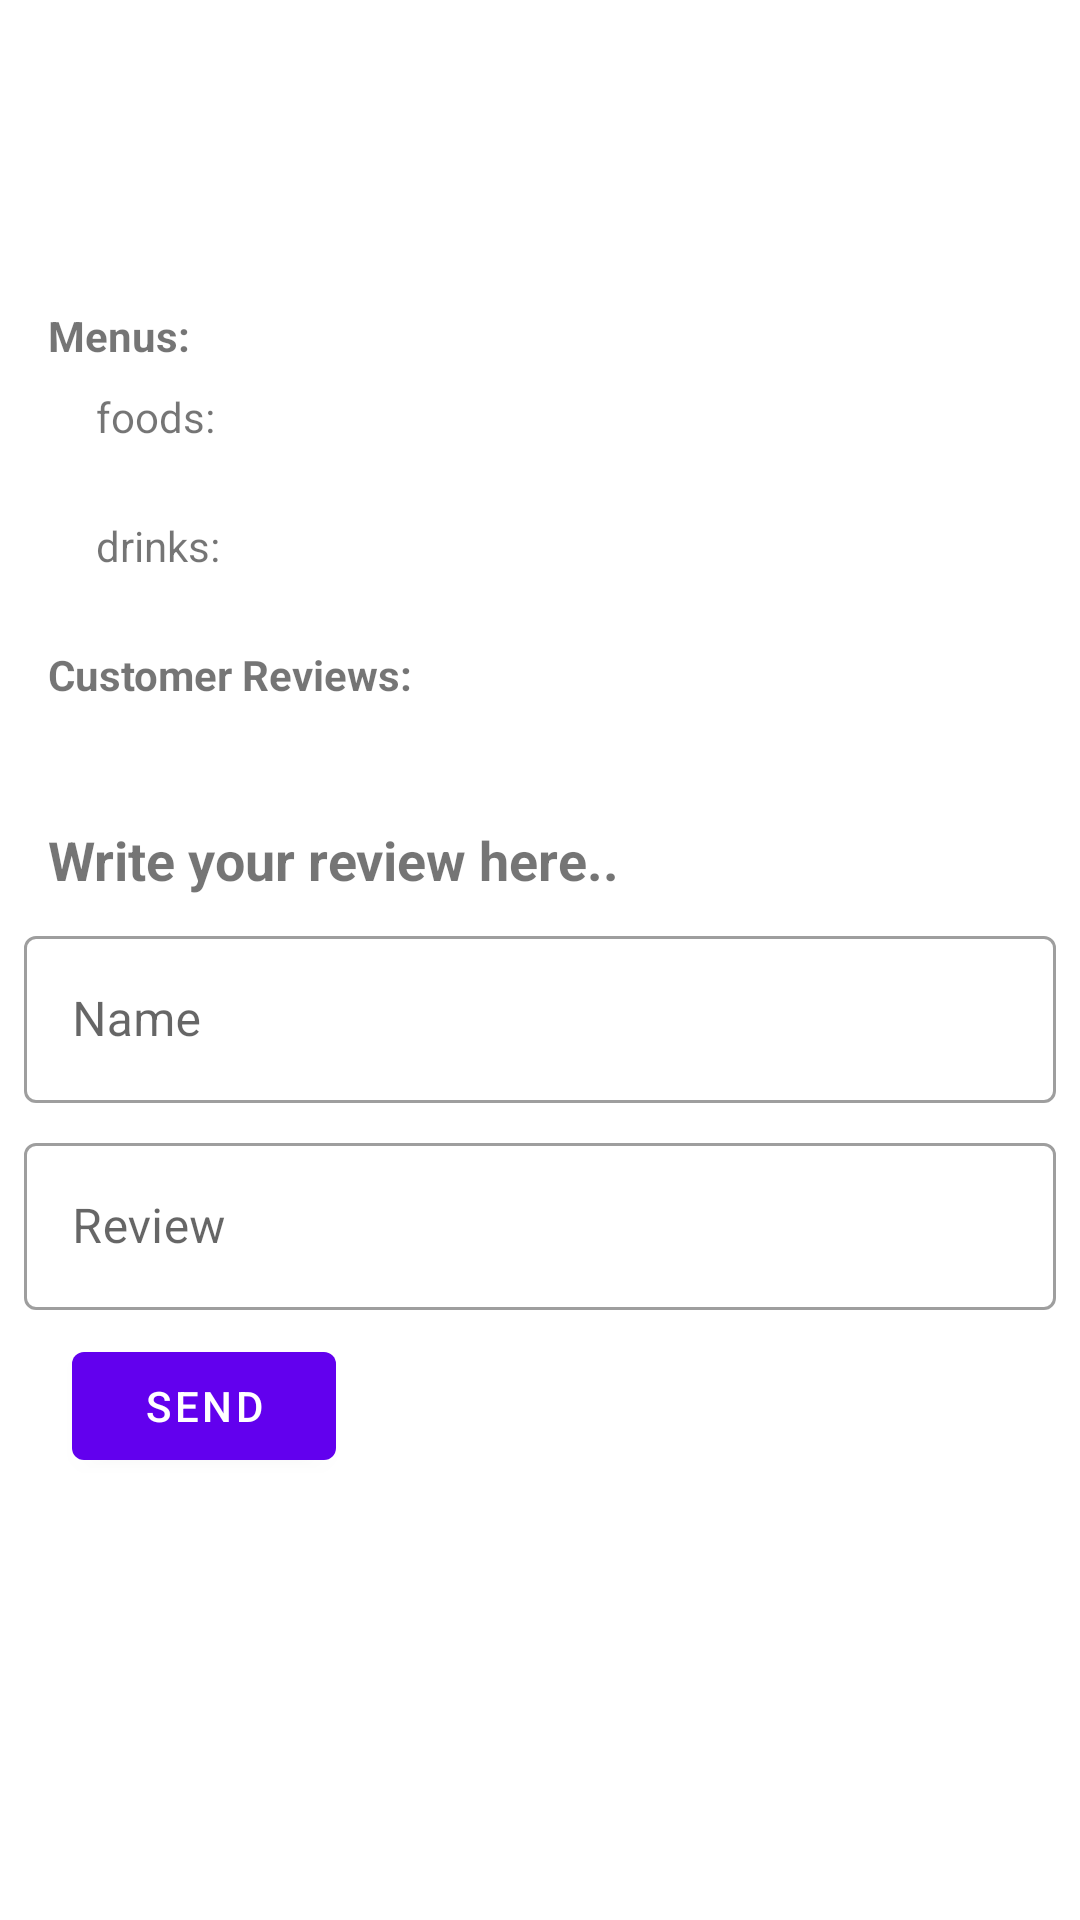

Produce the Android XML layout that renders to this screen, including the resource entries it uses.
<!-- AndroidManifest.xml: application theme Theme.MyRestaurant -->
<!-- res/layout/content_detail.xml -->
<?xml version="1.0" encoding="utf-8"?>
<androidx.core.widget.NestedScrollView xmlns:android="http://schemas.android.com/apk/res/android"
    xmlns:app="http://schemas.android.com/apk/res-auto"
    xmlns:tools="http://schemas.android.com/tools"
    android:layout_width="match_parent"
    android:layout_height="match_parent"
    android:layout_marginTop="24dp"
    app:layout_behavior="@string/appbar_scrolling_view_behavior"
    tools:context=".detail.DetailRestaurantActivity"
    tools:showIn="@layout/activity_detail_restaurant">

    <androidx.constraintlayout.widget.ConstraintLayout
        android:layout_width="match_parent"
        android:layout_height="wrap_content">

        <ImageView
            android:id="@+id/iv_detail_rating"
            android:layout_width="16dp"
            android:layout_height="16dp"
            android:layout_marginTop="16dp"
            android:layout_marginEnd="4dp"
            android:contentDescription="@string/text_rating"
            android:src="@drawable/ic_star"
            app:layout_constraintEnd_toStartOf="@+id/tv_detail_rating"
            app:layout_constraintTop_toTopOf="parent" />

        <TextView
            android:id="@+id/tv_detail_rating"
            android:layout_width="wrap_content"
            android:layout_height="wrap_content"
            android:layout_marginEnd="16dp"
            android:textAppearance="@style/TextAppearance.AppCompat.Body1"
            app:layout_constraintBottom_toBottomOf="@+id/iv_detail_rating"
            app:layout_constraintEnd_toEndOf="parent"
            app:layout_constraintTop_toTopOf="@+id/iv_detail_rating"
            tools:text="@string/text_rating" />

        <TextView
            android:id="@+id/tv_detail_city"
            android:layout_width="0dp"
            android:layout_height="wrap_content"
            android:layout_marginStart="16dp"
            android:layout_marginTop="16dp"
            android:layout_marginEnd="16dp"
            android:textAppearance="@style/TextAppearance.AppCompat.Body1"
            app:layout_constraintEnd_toStartOf="@+id/iv_detail_rating"
            app:layout_constraintStart_toStartOf="parent"
            app:layout_constraintTop_toTopOf="parent"
            tools:text="@string/text_primary" />

        <TextView
            android:id="@+id/tv_detail_address"
            android:layout_width="0dp"
            android:layout_height="wrap_content"
            android:layout_marginStart="16dp"
            android:layout_marginEnd="16dp"
            android:textAppearance="@style/TextAppearance.AppCompat.Caption"
            app:layout_constraintEnd_toStartOf="@+id/iv_detail_rating"
            app:layout_constraintStart_toStartOf="parent"
            app:layout_constraintTop_toBottomOf="@+id/tv_detail_city"
            tools:text="@string/text_subtitle" />

        <TextView
            android:id="@+id/tv_detail_description"
            android:layout_width="0dp"
            android:layout_height="wrap_content"
            android:layout_marginStart="16dp"
            android:layout_marginTop="16dp"
            android:layout_marginEnd="16dp"
            app:layout_constraintEnd_toEndOf="parent"
            app:layout_constraintStart_toStartOf="parent"
            app:layout_constraintTop_toBottomOf="@+id/tv_detail_address"
            tools:text="@string/text_subtitle" />

        <TextView
            android:id="@+id/tv_detail_menus"
            android:layout_width="wrap_content"
            android:layout_height="wrap_content"
            android:layout_marginStart="16dp"
            android:layout_marginTop="16dp"
            android:text="@string/text_menus"
            android:textStyle="bold"
            app:layout_constraintStart_toStartOf="parent"
            app:layout_constraintTop_toBottomOf="@+id/tv_detail_description" />

        <TextView
            android:id="@+id/tv_Detail_foods"
            android:layout_width="wrap_content"
            android:layout_height="wrap_content"
            android:layout_marginStart="16dp"
            android:layout_marginTop="8dp"
            android:text="@string/text_foods"
            app:layout_constraintStart_toStartOf="@+id/tv_detail_menus"
            app:layout_constraintTop_toBottomOf="@+id/tv_detail_menus" />

        <androidx.recyclerview.widget.RecyclerView
            android:id="@+id/rv_foods"
            android:layout_width="match_parent"
            android:layout_height="wrap_content"
            android:layout_marginTop="8dp"
            app:layout_constraintEnd_toEndOf="parent"
            app:layout_constraintStart_toStartOf="parent"
            app:layout_constraintTop_toBottomOf="@+id/tv_Detail_foods"
            tools:listitem="@layout/item_list_menu" />

        <TextView
            android:id="@+id/tv_Detail_drinks"
            android:layout_width="wrap_content"
            android:layout_height="wrap_content"
            android:layout_marginStart="16dp"
            android:layout_marginTop="16dp"
            android:text="@string/text_drinks"
            app:layout_constraintStart_toStartOf="@+id/tv_detail_menus"
            app:layout_constraintTop_toBottomOf="@+id/rv_foods" />

        <androidx.recyclerview.widget.RecyclerView
            android:id="@+id/rv_drink"
            android:layout_width="match_parent"
            android:layout_height="wrap_content"
            android:layout_marginTop="8dp"
            app:layout_constraintEnd_toEndOf="parent"
            app:layout_constraintStart_toStartOf="parent"
            app:layout_constraintTop_toBottomOf="@+id/tv_Detail_drinks"
            tools:listitem="@layout/item_list_menu" />

        <TextView
            android:id="@+id/tv_detail_customer_reviews"
            android:layout_width="wrap_content"
            android:layout_height="wrap_content"
            android:layout_marginStart="16dp"
            android:layout_marginTop="16dp"
            android:text="@string/text_customer_review"
            android:textStyle="bold"
            app:layout_constraintStart_toStartOf="parent"
            app:layout_constraintTop_toBottomOf="@+id/rv_drink" />

        <androidx.recyclerview.widget.RecyclerView
            android:id="@+id/rv_customer_reviews"
            android:layout_width="match_parent"
            android:layout_height="wrap_content"
            android:layout_marginTop="16dp"
            app:layout_constraintEnd_toEndOf="parent"
            app:layout_constraintStart_toStartOf="parent"
            app:layout_constraintTop_toBottomOf="@+id/tv_detail_customer_reviews"
            tools:listitem="@layout/item_list_customer_services" />

        <TextView
            android:id="@+id/tv_post_review"
            android:layout_width="match_parent"
            android:layout_height="wrap_content"
            android:layout_marginStart="16dp"
            android:layout_marginTop="24dp"
            android:layout_marginEnd="16dp"
            android:text="@string/write_your_review_here"
            android:textSize="18sp"
            android:textStyle="bold"
            app:layout_constraintEnd_toEndOf="parent"
            app:layout_constraintStart_toStartOf="parent"
            app:layout_constraintTop_toBottomOf="@+id/rv_customer_reviews" />

        <com.google.android.material.textfield.TextInputLayout
            android:id="@+id/input_layout1"
            style="@style/Widget.MaterialComponents.TextInputLayout.OutlinedBox"
            android:layout_width="0dp"
            android:layout_height="wrap_content"
            android:layout_margin="8dp"
            app:layout_constraintEnd_toEndOf="parent"
            app:layout_constraintStart_toStartOf="parent"
            app:layout_constraintTop_toBottomOf="@+id/tv_post_review">

            <com.google.android.material.textfield.TextInputEditText
                android:id="@+id/ed_name"
                android:layout_width="match_parent"
                android:layout_height="wrap_content"
                android:ems="10"
                android:hint="@string/name" />
        </com.google.android.material.textfield.TextInputLayout>

        <com.google.android.material.textfield.TextInputLayout
            android:id="@+id/input_layout2"
            style="@style/Widget.MaterialComponents.TextInputLayout.OutlinedBox"
            android:layout_width="0dp"
            android:layout_height="wrap_content"
            android:layout_margin="8dp"
            app:layout_constraintEnd_toEndOf="parent"
            app:layout_constraintStart_toStartOf="parent"
            app:layout_constraintTop_toBottomOf="@+id/input_layout1">

            <com.google.android.material.textfield.TextInputEditText
                android:id="@+id/ed_review"
                android:layout_width="match_parent"
                android:layout_height="wrap_content"
                android:ems="10"
                android:hint="@string/review" />
        </com.google.android.material.textfield.TextInputLayout>

        <Button
            android:id="@+id/btnSend"
            android:layout_width="wrap_content"
            android:layout_height="wrap_content"
            android:layout_marginStart="16dp"
            android:layout_marginTop="8dp"
            android:layout_marginBottom="16dp"
            android:text="@string/send"
            app:layout_constraintBottom_toBottomOf="parent"
            app:layout_constraintStart_toStartOf="@id/input_layout2"
            app:layout_constraintTop_toBottomOf="@id/input_layout2" />

        <ProgressBar
            android:id="@+id/progress_bar"
            style="?android:attr/progressBarStyle"
            android:layout_width="wrap_content"
            android:layout_height="wrap_content"
            android:layout_marginStart="8dp"
            android:layout_marginTop="8dp"
            android:layout_marginEnd="8dp"
            android:layout_marginBottom="8dp"
            android:visibility="gone"
            app:layout_constraintBottom_toBottomOf="parent"
            app:layout_constraintEnd_toEndOf="parent"
            app:layout_constraintStart_toStartOf="parent"
            app:layout_constraintTop_toTopOf="parent" />

        <include
            android:id="@+id/view_error"
            layout="@layout/view_error"
            android:visibility="gone"
            app:layout_constraintBottom_toBottomOf="parent"
            app:layout_constraintEnd_toEndOf="parent"
            app:layout_constraintStart_toStartOf="parent"
            app:layout_constraintTop_toTopOf="parent" />
    </androidx.constraintlayout.widget.ConstraintLayout>
</androidx.core.widget.NestedScrollView>
<!-- res/layout/activity_detail_restaurant.xml (included above) -->
<?xml version="1.0" encoding="utf-8"?>
<androidx.coordinatorlayout.widget.CoordinatorLayout
    xmlns:android="http://schemas.android.com/apk/res/android"
    xmlns:app="http://schemas.android.com/apk/res-auto"
    xmlns:tools="http://schemas.android.com/tools"
    android:layout_width="match_parent"
    android:layout_height="match_parent"
    android:fitsSystemWindows="true"
    tools:context=".detail.DetailRestaurantActivity">

    <com.google.android.material.appbar.AppBarLayout
        android:id="@+id/app_bar"
        android:layout_width="match_parent"
        android:layout_height="@dimen/app_bar_height"
        android:fitsSystemWindows="true"
        android:theme="@style/Theme.MyRestaurant.AppBarOverlay">

        <com.google.android.material.appbar.CollapsingToolbarLayout
            android:layout_width="match_parent"
            android:layout_height="match_parent"
            android:fitsSystemWindows="true"
            app:contentScrim="?attr/colorPrimary"
            app:layout_scrollFlags="scroll|exitUntilCollapsed"
            app:toolbarId="@+id/toolbar">

            <ImageView
                android:id="@+id/iv_detail_image"
                android:layout_width="match_parent"
                android:layout_height="match_parent"
                android:contentDescription="@string/image_description"
                android:scaleType="centerCrop"/>

            <androidx.appcompat.widget.Toolbar
                android:id="@+id/toolbar"
                android:layout_width="match_parent"
                android:layout_height="?attr/actionBarSize"
                app:layout_collapseMode="pin"
                app:popupTheme="@style/Theme.MyRestaurant.PopupOverlay"/>
        </com.google.android.material.appbar.CollapsingToolbarLayout>
    </com.google.android.material.appbar.AppBarLayout>

    <include android:id="@+id/content" layout="@layout/content_detail"/>

    <com.google.android.material.floatingactionbutton.FloatingActionButton
        android:id="@+id/fab"
        android:layout_width="wrap_content"
        android:layout_height="wrap_content"
        android:layout_margin="@dimen/fab_margin"
        android:contentDescription="@string/menu_favorite"
        app:layout_anchor="@id/app_bar"
        app:layout_anchorGravity="bottom|end"
        app:srcCompat="@android:drawable/ic_dialog_email"/>
</androidx.coordinatorlayout.widget.CoordinatorLayout>
<!-- res/layout/item_list_menu.xml (included above) -->
<?xml version="1.0" encoding="utf-8"?>
<androidx.cardview.widget.CardView
    xmlns:android="http://schemas.android.com/apk/res/android"
    xmlns:app="http://schemas.android.com/apk/res-auto"
    xmlns:tools="http://schemas.android.com/tools"
    style="@style/CardView.Light"
    android:layout_width="match_parent"
    android:layout_height="wrap_content"
    android:layout_marginStart="8dp"
    android:layout_marginTop="4dp"
    android:layout_marginEnd="8dp"
    android:layout_marginBottom="4dp"
    app:cardCornerRadius="16dp">

    <androidx.constraintlayout.widget.ConstraintLayout
        android:layout_width="match_parent"
        android:layout_height="wrap_content">

        <TextView
            android:id="@+id/tv_item_name"
            android:layout_width="0dp"
            android:layout_height="wrap_content"
            android:layout_marginStart="8dp"
            android:layout_marginTop="8dp"
            android:layout_marginEnd="8dp"
            android:layout_marginBottom="8dp"
            android:textAppearance="@style/TextAppearance.AppCompat.Body1"
            app:layout_constraintBottom_toBottomOf="parent"
            app:layout_constraintEnd_toEndOf="parent"
            app:layout_constraintStart_toStartOf="parent"
            app:layout_constraintTop_toTopOf="parent"
            tools:text="@string/text_primary" />
    </androidx.constraintlayout.widget.ConstraintLayout>
</androidx.cardview.widget.CardView>
<!-- res/layout/item_list_customer_services.xml (included above) -->
<?xml version="1.0" encoding="utf-8"?>
<androidx.cardview.widget.CardView
    xmlns:android="http://schemas.android.com/apk/res/android"
    xmlns:app="http://schemas.android.com/apk/res-auto"
    xmlns:tools="http://schemas.android.com/tools"
    style="@style/CardView.Light"
    android:layout_width="match_parent"
    android:layout_height="wrap_content"
    android:layout_marginStart="8dp"
    android:layout_marginTop="4dp"
    android:layout_marginEnd="8dp"
    android:layout_marginBottom="4dp"
    app:cardCornerRadius="16dp">

    <androidx.constraintlayout.widget.ConstraintLayout
        android:layout_width="match_parent"
        android:layout_height="wrap_content">

        <TextView
            android:id="@+id/tv_item_name"
            android:layout_width="0dp"
            android:layout_height="wrap_content"
            android:layout_marginStart="8dp"
            android:layout_marginTop="8dp"
            android:layout_marginEnd="8dp"
            android:textAppearance="@style/TextAppearance.AppCompat.Medium"
            android:textColor="@color/black"
            app:layout_constraintEnd_toEndOf="parent"
            app:layout_constraintStart_toStartOf="parent"
            app:layout_constraintTop_toTopOf="parent"
            tools:text="@string/text_primary" />

        <TextView
            android:id="@+id/tv_item_date"
            android:layout_width="0dp"
            android:layout_height="wrap_content"
            android:layout_marginStart="8dp"
            android:layout_marginEnd="8dp"
            android:textAppearance="@style/TextAppearance.AppCompat.Caption"
            app:layout_constraintEnd_toEndOf="parent"
            app:layout_constraintStart_toStartOf="parent"
            app:layout_constraintTop_toBottomOf="@+id/tv_item_name"
            tools:text="@string/text_date" />

        <TextView
            android:id="@+id/tv_item_review"
            android:layout_width="0dp"
            android:layout_height="wrap_content"
            android:layout_marginStart="16dp"
            android:layout_marginTop="8dp"
            android:layout_marginEnd="16dp"
            android:layout_marginBottom="16dp"
            android:textAppearance="@style/TextAppearance.AppCompat.Body1"
            app:layout_constraintBottom_toBottomOf="parent"
            app:layout_constraintEnd_toEndOf="parent"
            app:layout_constraintStart_toStartOf="parent"
            app:layout_constraintTop_toBottomOf="@+id/tv_item_date"
            tools:text="@string/text_subtitle" />
    </androidx.constraintlayout.widget.ConstraintLayout>
</androidx.cardview.widget.CardView>
<!-- res/layout/view_error.xml (included above) -->
<?xml version="1.0" encoding="utf-8"?>
<RelativeLayout
    xmlns:android="http://schemas.android.com/apk/res/android"
    android:layout_width="match_parent"
    android:layout_height="match_parent">

    <TextView
        android:id="@+id/tv_error"
        android:layout_width="wrap_content"
        android:layout_height="wrap_content"
        android:layout_centerInParent="true"
        android:gravity="center"
        android:text="@string/something_wrong"
        android:textSize="18sp"/>
</RelativeLayout>
<!-- resources referenced by this layout -->
<resources>
  <string name="image_description">Image</string>
  <string name="menu_favorite">Favorite</string>
  <string name="name">Name</string>
  <string name="review">Review</string>
  <string name="send">Send</string>
  <string name="something_wrong">Oops.. something went wrong</string>
  <string name="text_customer_review">Customer Reviews:</string>
  <string name="text_date">Sample of date</string>
  <string name="text_drinks">drinks:</string>
  <string name="text_foods">foods:</string>
  <string name="text_menus">Menus:</string>
  <string name="text_primary">Sample of title text</string>
  <string name="text_rating">4.0</string>
  <string name="text_subtitle">Sample of subtitle text</string>
  <string name="write_your_review_here">Write your review here..</string>
  <style name="Theme.MyRestaurant.AppBarOverlay" parent="ThemeOverlay.AppCompat.Dark.ActionBar" />
  <style name="Theme.MyRestaurant.PopupOverlay" parent="ThemeOverlay.AppCompat.Light" />
  <style name="Theme.MyRestaurant" parent="Theme.MaterialComponents.DayNight.DarkActionBar">
          
          <item name="colorPrimary">@color/purple_500</item>
          <item name="colorPrimaryVariant">@color/purple_700</item>
          <item name="colorOnPrimary">@color/white</item>
          
          <item name="colorSecondary">@color/teal_200</item>
          <item name="colorSecondaryVariant">@color/teal_700</item>
          <item name="colorOnSecondary">@color/black</item>
          
          <item name="android:statusBarColor" tools:targetApi="l">?attr/colorPrimaryVariant</item>
          
      </style>
  <!-- not gathered from this repository: default colours our renderer supplied (Android Studio template values) -->
  <color name="purple_500">#FF6200EE</color>
  <color name="purple_700">#FF3700B3</color>
  <color name="teal_200">#FF03DAC5</color>
  <color name="teal_700">#FF018786</color>
  <color name="black">#FF000000</color>
  <color name="white">#FFFFFFFF</color>
</resources>
